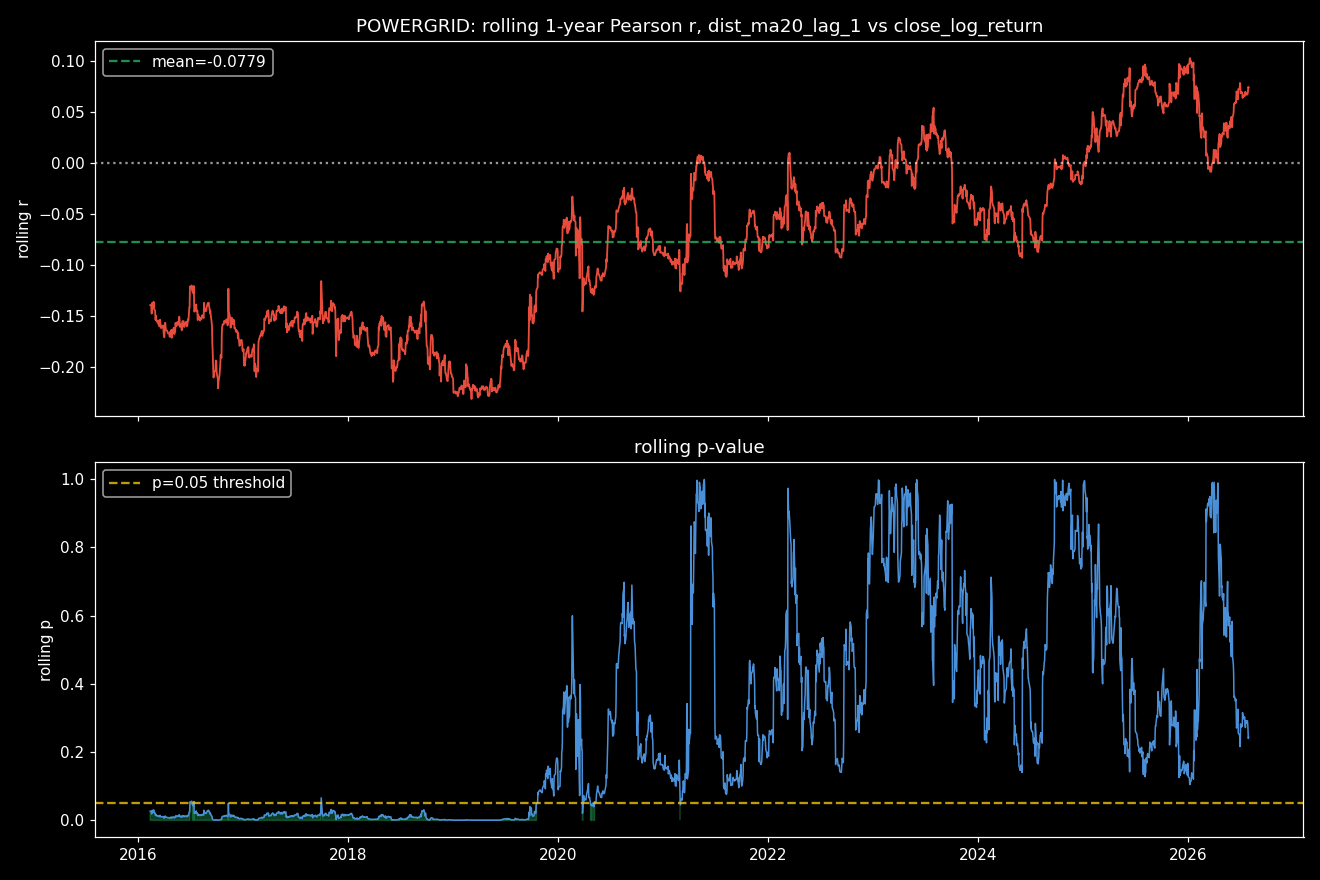

Source data for this figure (header and first rows):
date, r, p
2016-02-12, -0.1395, 0.02679
2016-02-15, -0.1401, 0.0262
2016-02-16, -0.1417, 0.02443
2016-02-17, -0.1479, 0.01884
2016-02-18, -0.141, 0.0252
2016-02-19, -0.1372, 0.0294
2016-02-22, -0.1404, 0.02581
2016-02-23, -0.1414, 0.02479
2016-02-24, -0.1363, 0.0305
2016-02-25, -0.1429, 0.02324
2016-02-26, -0.1439, 0.0223
2016-02-29, -0.1449, 0.02143
2016-03-01, -0.1533, 0.01487
2016-03-02, -0.1544, 0.01415
2016-03-03, -0.1501, 0.01711
2016-03-04, -0.1538, 0.01452
2016-03-08, -0.1564, 0.01295
2016-03-09, -0.1557, 0.01332
2016-03-10, -0.1546, 0.01399
2016-03-11, -0.1581, 0.01194
2016-03-14, -0.1584, 0.01182
2016-03-15, -0.1605, 0.01071
2016-03-16, -0.1588, 0.01157
2016-03-17, -0.1539, 0.01448
2016-03-18, -0.1566, 0.01282
2016-03-21, -0.1621, 0.009938
2016-03-22, -0.1619, 0.01007
2016-03-23, -0.1608, 0.01057
2016-03-28, -0.1595, 0.01123
2016-03-29, -0.1639, 0.009151
2016-03-30, -0.1682, 0.007442
2016-03-31, -0.1701, 0.0068
2016-04-01, -0.1711, 0.006466
2016-04-04, -0.1568, 0.0127
2016-04-05, -0.1591, 0.01145
2016-04-06, -0.1625, 0.009755
2016-04-07, -0.1637, 0.009233
2016-04-08, -0.1641, 0.009044
2016-04-11, -0.1647, 0.0088
2016-04-12, -0.1654, 0.008517
2016-04-13, -0.167, 0.007889
2016-04-18, -0.1675, 0.007714
2016-04-20, -0.1707, 0.006593
2016-04-21, -0.166, 0.008271
2016-04-22, -0.1661, 0.008247
2016-04-25, -0.1639, 0.009138
2016-04-26, -0.1703, 0.006717
2016-04-27, -0.1716, 0.006333
2016-04-28, -0.1639, 0.009137
2016-04-29, -0.1636, 0.009283
2016-05-02, -0.1646, 0.008851
2016-05-03, -0.1628, 0.009615
2016-05-04, -0.1616, 0.01016
2016-05-05, -0.1677, 0.007648
2016-05-06, -0.1679, 0.007544
2016-05-09, -0.1652, 0.008584
2016-05-10, -0.157, 0.01258
2016-05-11, -0.1594, 0.0113
2016-05-12, -0.1581, 0.01195
2016-05-13, -0.1601, 0.01093
... 2,498 more rows
